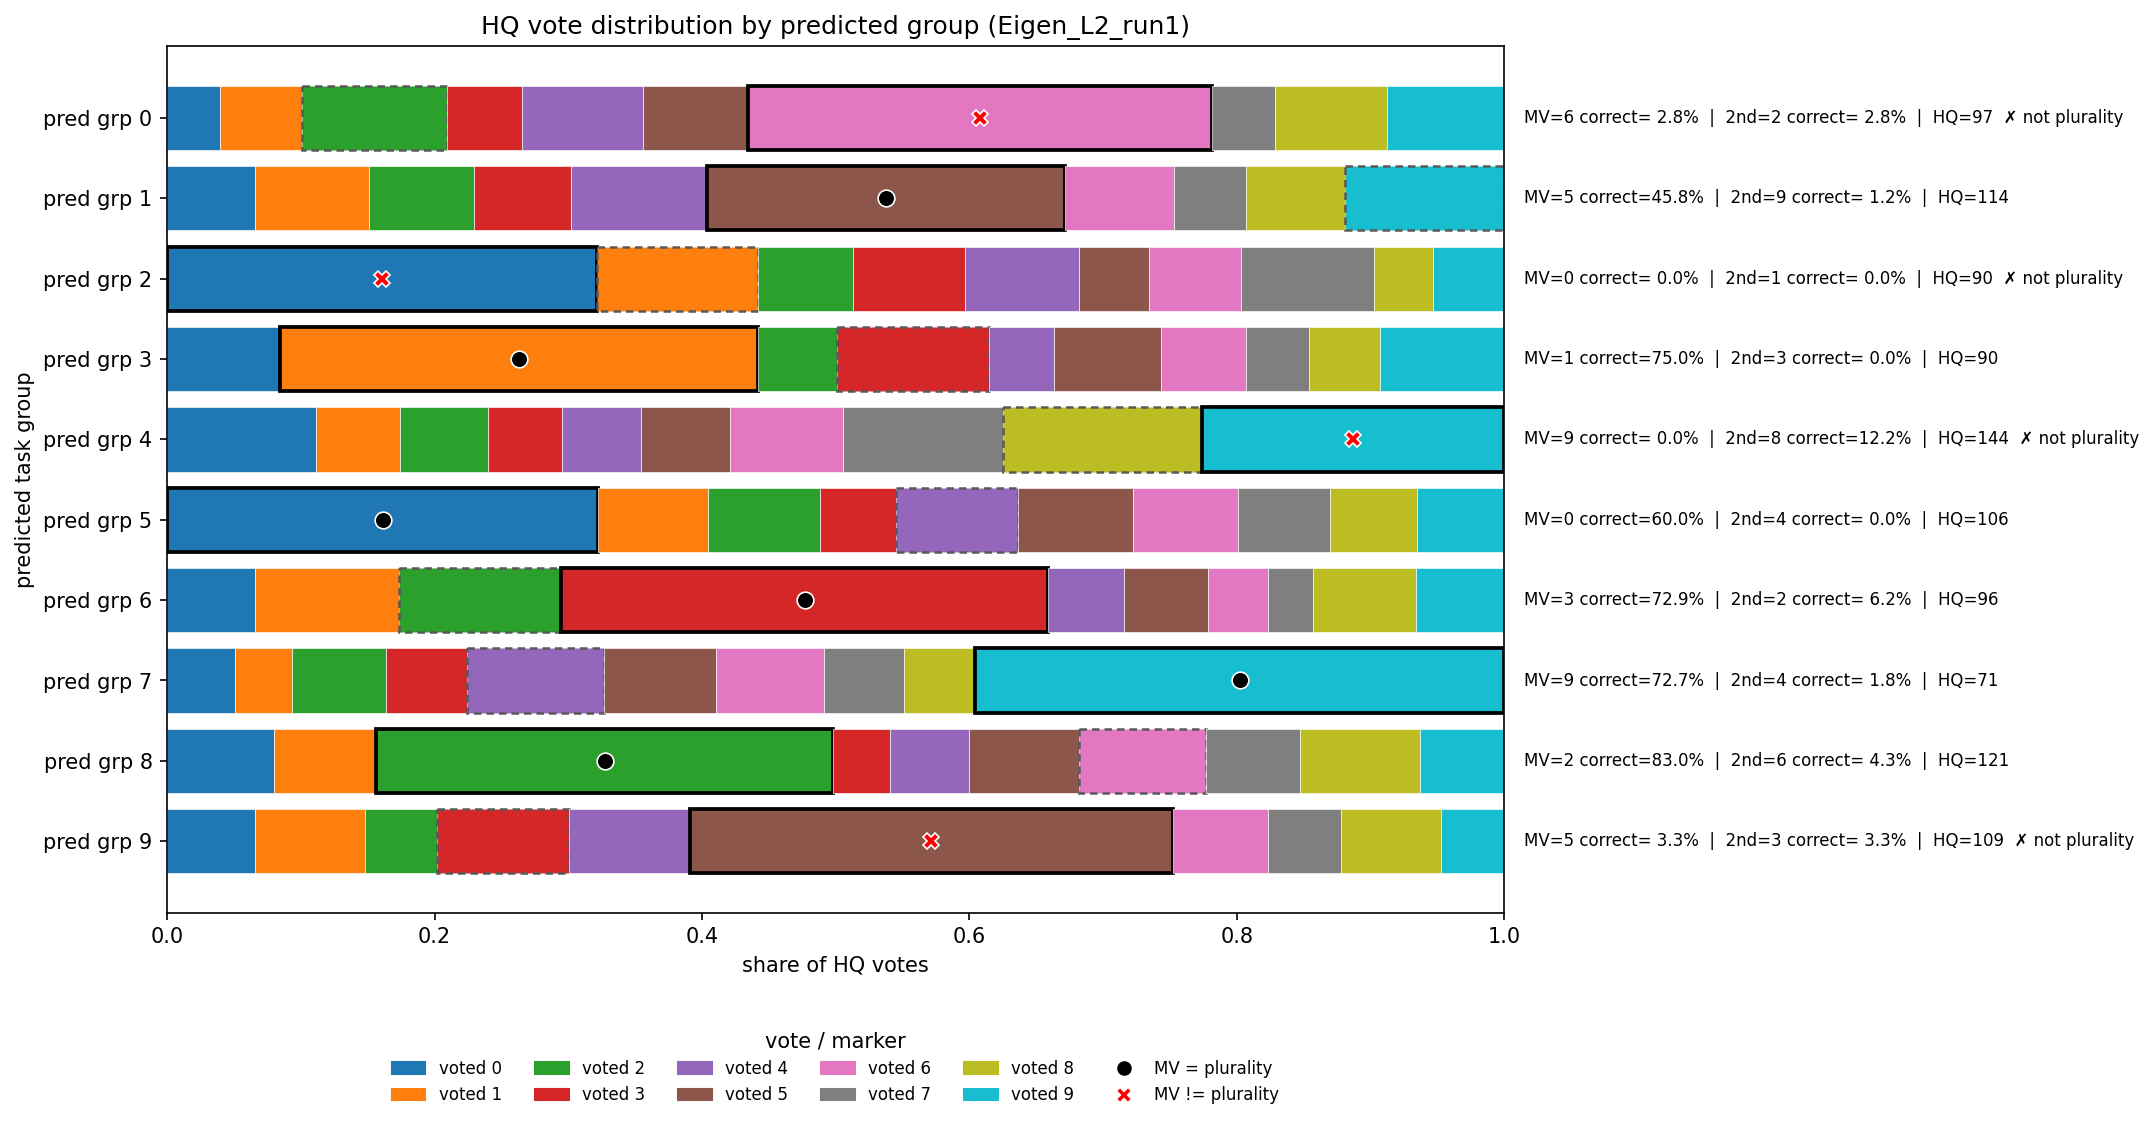

Source data for this figure (header and first rows):
voted_0, voted_1, voted_2, voted_3, voted_4, voted_5, voted_6, voted_7, voted_8, voted_9, mv_label, mv_correct_frac, second_label, second_correct_frac, plurality, n_votes, n_tasks
137, 214, 379, 197, 316, 275, 1212, 165, 292, 305, 6, 0.0278, 2, 0.0278, 7, 3492, 36
619, 811, 740, 689, 962, 2537, 766, 515, 696, 1127, 5, 0.4578, 9, 0.0120, 5, 9462, 83
1418, 530, 316, 367, 376, 232, 303, 438, 196, 234, 0, 0.0000, 1, 0.0000, 6, 4410, 49
366, 1544, 254, 493, 210, 346, 274, 203, 229, 401, 1, 0.7500, 3, 0.0000, 1, 4320, 48
785, 443, 467, 390, 415, 472, 593, 844, 1053, 1594, 9, 0.0000, 8, 0.1224, 4, 7056, 49
1881, 479, 486, 332, 531, 504, 458, 400, 380, 379, 0, 0.6000, 4, 0.0000, 0, 5830, 55
304, 495, 559, 1678, 262, 288, 208, 156, 354, 304, 3, 0.7292, 2, 0.0625, 3, 4608, 48
198, 166, 274, 238, 400, 327, 317, 232, 208, 1545, 9, 0.7273, 4, 0.0182, 9, 3905, 55
456, 433, 1944, 243, 335, 466, 543, 400, 509, 358, 2, 0.8298, 6, 0.0426, 2, 5687, 47
215, 269, 176, 324, 294, 1183, 231, 179, 244, 155, 5, 0.0333, 3, 0.0333, 4, 3270, 30
